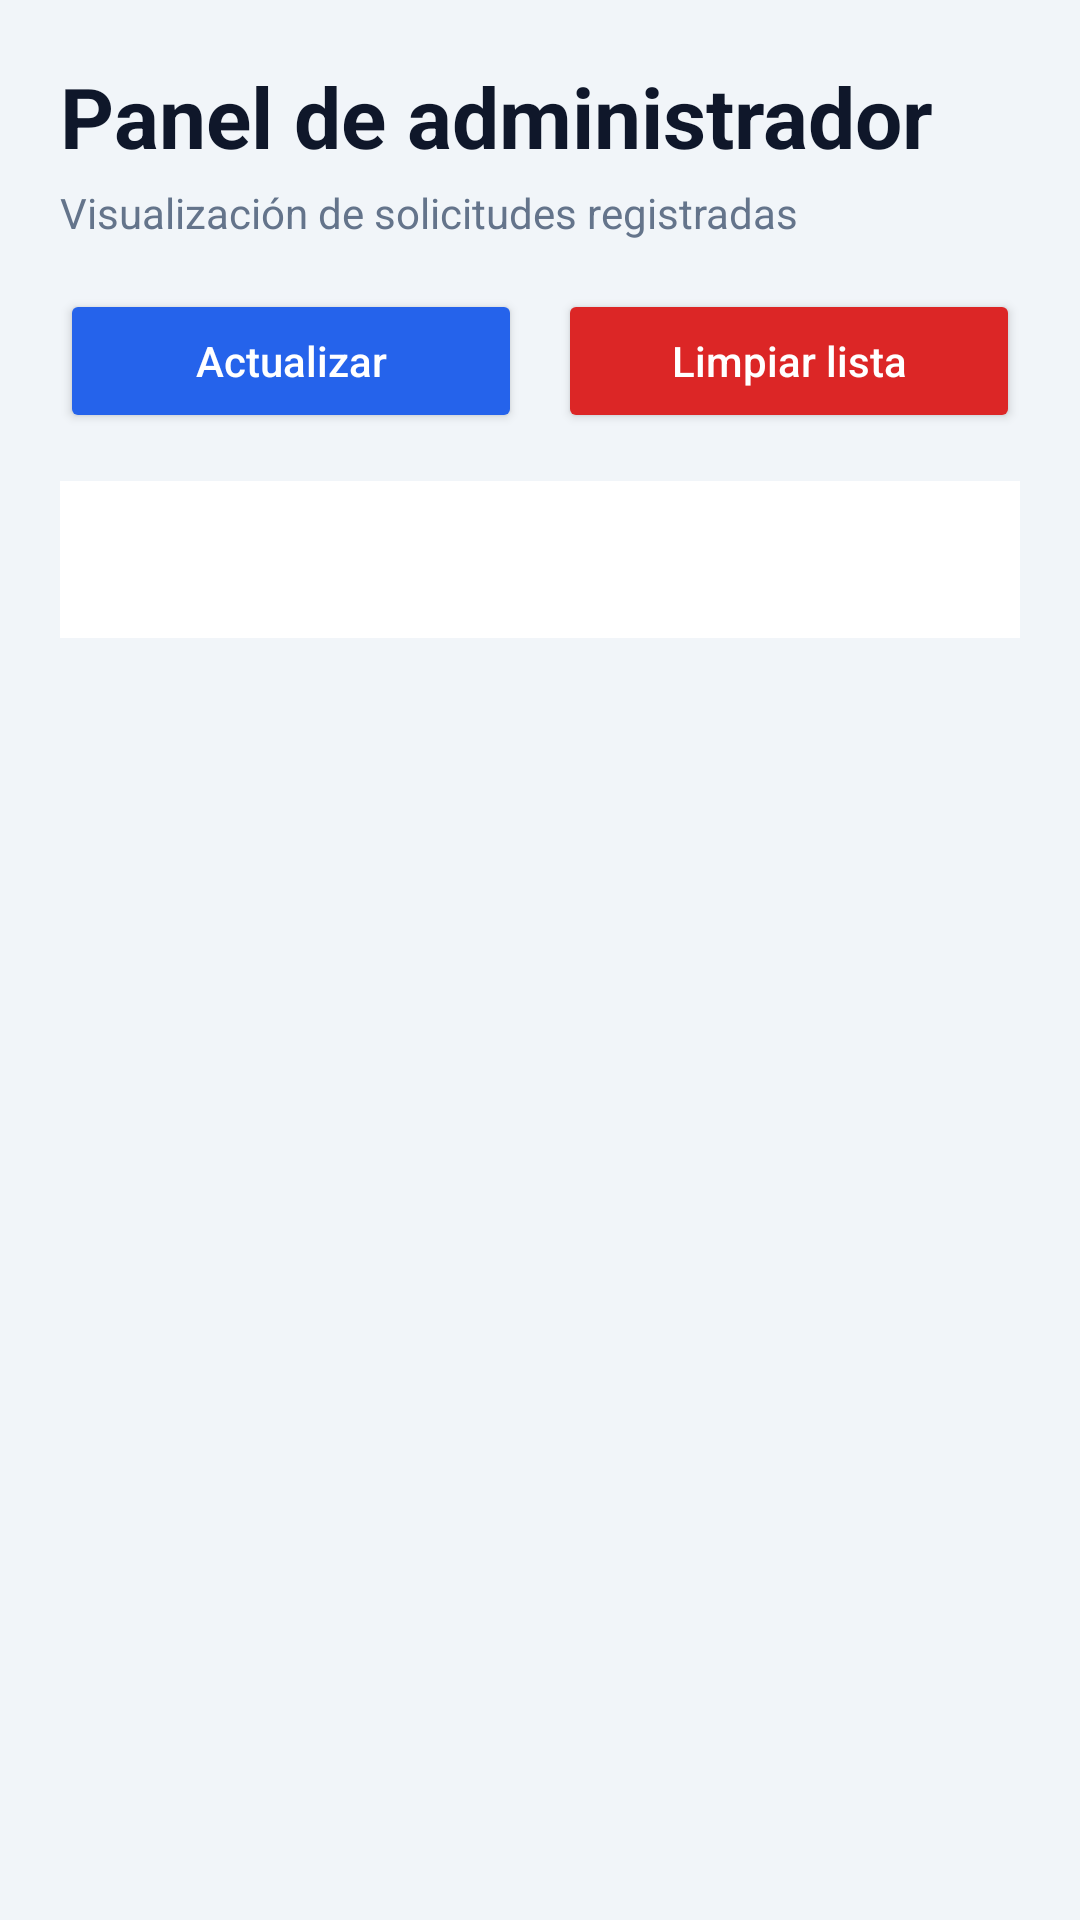

Produce the Android XML layout that renders to this screen, including the resource entries it uses.
<!-- AndroidManifest.xml: application theme Theme.Examen1erParcial -->
<!-- res/layout/activity_admin.xml -->
<?xml version="1.0" encoding="utf-8"?>
<ScrollView xmlns:android="http://schemas.android.com/apk/res/android"
    android:layout_width="match_parent"
    android:layout_height="match_parent"
    android:background="#F1F5F9"
    android:fillViewport="true">

    <LinearLayout
        android:layout_width="match_parent"
        android:layout_height="wrap_content"
        android:orientation="vertical"
        android:padding="20dp">

        <TextView
            android:layout_width="wrap_content"
            android:layout_height="wrap_content"
            android:text="Panel de administrador"
            android:textSize="28sp"
            android:textStyle="bold"
            android:textColor="#0F172A" />

        <TextView
            android:layout_width="wrap_content"
            android:layout_height="wrap_content"
            android:text="Visualización de solicitudes registradas"
            android:textSize="14sp"
            android:textColor="#64748B"
            android:layout_marginTop="4dp"
            android:layout_marginBottom="16dp" />

        <LinearLayout
            android:layout_width="match_parent"
            android:layout_height="wrap_content"
            android:orientation="horizontal"
            android:layout_marginBottom="16dp">

            <Button
                android:id="@+id/btnActualizar"
                android:layout_width="0dp"
                android:layout_height="48dp"
                android:layout_weight="1"
                android:text="Actualizar"
                android:textAllCaps="false"
                android:backgroundTint="#2563EB"
                android:textColor="#FFFFFF" />

            <Space
                android:layout_width="12dp"
                android:layout_height="wrap_content" />

            <Button
                android:id="@+id/btnLimpiarLista"
                android:layout_width="0dp"
                android:layout_height="48dp"
                android:layout_weight="1"
                android:text="Limpiar lista"
                android:textAllCaps="false"
                android:backgroundTint="#DC2626"
                android:textColor="#FFFFFF" />
        </LinearLayout>

        <TextView
            android:id="@+id/tvSolicitudes"
            android:layout_width="match_parent"
            android:layout_height="wrap_content"
            android:background="#FFFFFF"
            android:padding="16dp"
            android:textColor="#0F172A"
            android:textSize="15sp" />
    </LinearLayout>
</ScrollView>
<!-- resources referenced by this layout -->
<resources>
  <style name="Theme.Examen1erParcial" parent="Base.Theme.Examen1erParcial" />
  <style name="Base.Theme.Examen1erParcial" parent="Theme.Material3.DayNight.NoActionBar">
          
          
      </style>
</resources>
